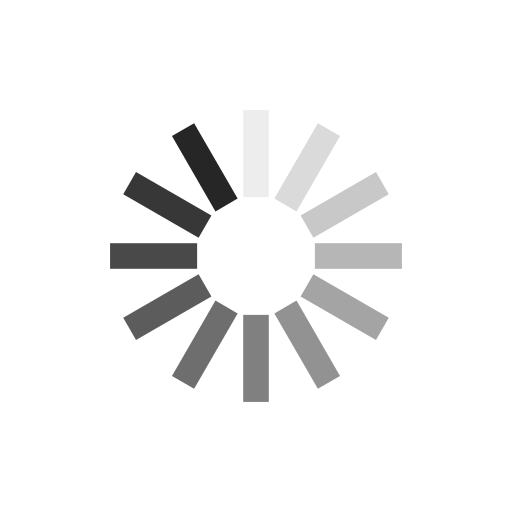
t = 0.00 s
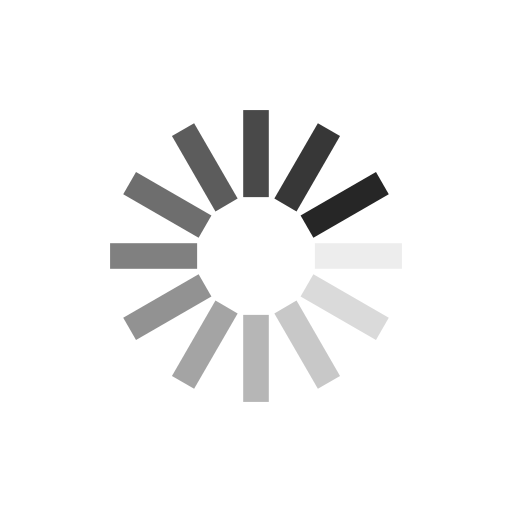
t = 0.25 s
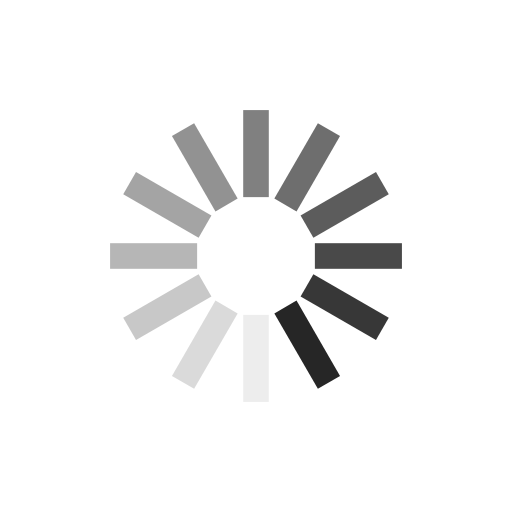
t = 0.50 s
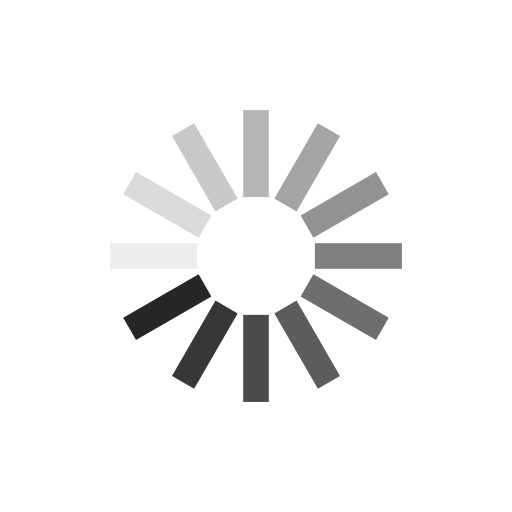
t = 0.75 s

The animated SVG that drew these frames (rendered in a browser with its animation timeline set to each time). Animation: 12 SMIL elements (animate=12); one cycle of 1.00 s, repeats indefinitely.

<svg xmlns="http://www.w3.org/2000/svg" xmlns:xlink="http://www.w3.org/1999/xlink" width="100" height="100" viewBox="0 0 100 100" preserveAspectRatio="xMidYMid">
<g transform="rotate(0 50 50)">
  <rect x="47.5" y="21.5" rx="0" ry="0" width="5" height="17" fill="#262626">
    <animate attributeName="opacity" values="1;0" keyTimes="0;1" dur="1s" begin="-0.9166666666666666s" repeatCount="indefinite"></animate>
  </rect>
</g><g transform="rotate(30 50 50)">
  <rect x="47.5" y="21.5" rx="0" ry="0" width="5" height="17" fill="#262626">
    <animate attributeName="opacity" values="1;0" keyTimes="0;1" dur="1s" begin="-0.8333333333333334s" repeatCount="indefinite"></animate>
  </rect>
</g><g transform="rotate(60 50 50)">
  <rect x="47.5" y="21.5" rx="0" ry="0" width="5" height="17" fill="#262626">
    <animate attributeName="opacity" values="1;0" keyTimes="0;1" dur="1s" begin="-0.75s" repeatCount="indefinite"></animate>
  </rect>
</g><g transform="rotate(90 50 50)">
  <rect x="47.5" y="21.5" rx="0" ry="0" width="5" height="17" fill="#262626">
    <animate attributeName="opacity" values="1;0" keyTimes="0;1" dur="1s" begin="-0.6666666666666666s" repeatCount="indefinite"></animate>
  </rect>
</g><g transform="rotate(120 50 50)">
  <rect x="47.5" y="21.5" rx="0" ry="0" width="5" height="17" fill="#262626">
    <animate attributeName="opacity" values="1;0" keyTimes="0;1" dur="1s" begin="-0.5833333333333334s" repeatCount="indefinite"></animate>
  </rect>
</g><g transform="rotate(150 50 50)">
  <rect x="47.5" y="21.5" rx="0" ry="0" width="5" height="17" fill="#262626">
    <animate attributeName="opacity" values="1;0" keyTimes="0;1" dur="1s" begin="-0.5s" repeatCount="indefinite"></animate>
  </rect>
</g><g transform="rotate(180 50 50)">
  <rect x="47.5" y="21.5" rx="0" ry="0" width="5" height="17" fill="#262626">
    <animate attributeName="opacity" values="1;0" keyTimes="0;1" dur="1s" begin="-0.4166666666666667s" repeatCount="indefinite"></animate>
  </rect>
</g><g transform="rotate(210 50 50)">
  <rect x="47.5" y="21.5" rx="0" ry="0" width="5" height="17" fill="#262626">
    <animate attributeName="opacity" values="1;0" keyTimes="0;1" dur="1s" begin="-0.3333333333333333s" repeatCount="indefinite"></animate>
  </rect>
</g><g transform="rotate(240 50 50)">
  <rect x="47.5" y="21.5" rx="0" ry="0" width="5" height="17" fill="#262626">
    <animate attributeName="opacity" values="1;0" keyTimes="0;1" dur="1s" begin="-0.25s" repeatCount="indefinite"></animate>
  </rect>
</g><g transform="rotate(270 50 50)">
  <rect x="47.5" y="21.5" rx="0" ry="0" width="5" height="17" fill="#262626">
    <animate attributeName="opacity" values="1;0" keyTimes="0;1" dur="1s" begin="-0.16666666666666666s" repeatCount="indefinite"></animate>
  </rect>
</g><g transform="rotate(300 50 50)">
  <rect x="47.5" y="21.5" rx="0" ry="0" width="5" height="17" fill="#262626">
    <animate attributeName="opacity" values="1;0" keyTimes="0;1" dur="1s" begin="-0.08333333333333333s" repeatCount="indefinite"></animate>
  </rect>
</g><g transform="rotate(330 50 50)">
  <rect x="47.5" y="21.5" rx="0" ry="0" width="5" height="17" fill="#262626">
    <animate attributeName="opacity" values="1;0" keyTimes="0;1" dur="1s" begin="0s" repeatCount="indefinite"></animate>
  </rect>
</g>
</svg>
